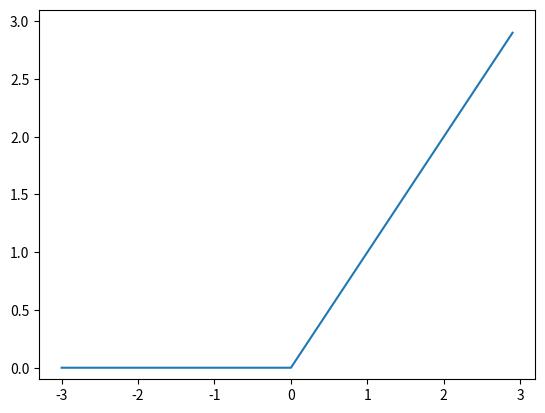

The matplotlib source for this figure:
import numpy as np
import matplotlib.pyplot as plt

def ReLU(x):
    return np.maximum(0, x)
 # 두 수를 비교해서 최댓값을 반환
 # 0보다 작으면 0이 출력되고 0보다 크면 그 수가 출력됨

x = np.arange(-3.0, 3.0, 0.1)
 # x축의 범위는 -3.0부터 3.0까지
 # 간격은 0.1에 범위는 -3.0부터 3.0까지인 배열 생성
 
y = ReLU(x)

plt.plot(x, y)
plt.ylim(-0.1, 3.1)
 # y축의 범위 지정
 
plt.show()


